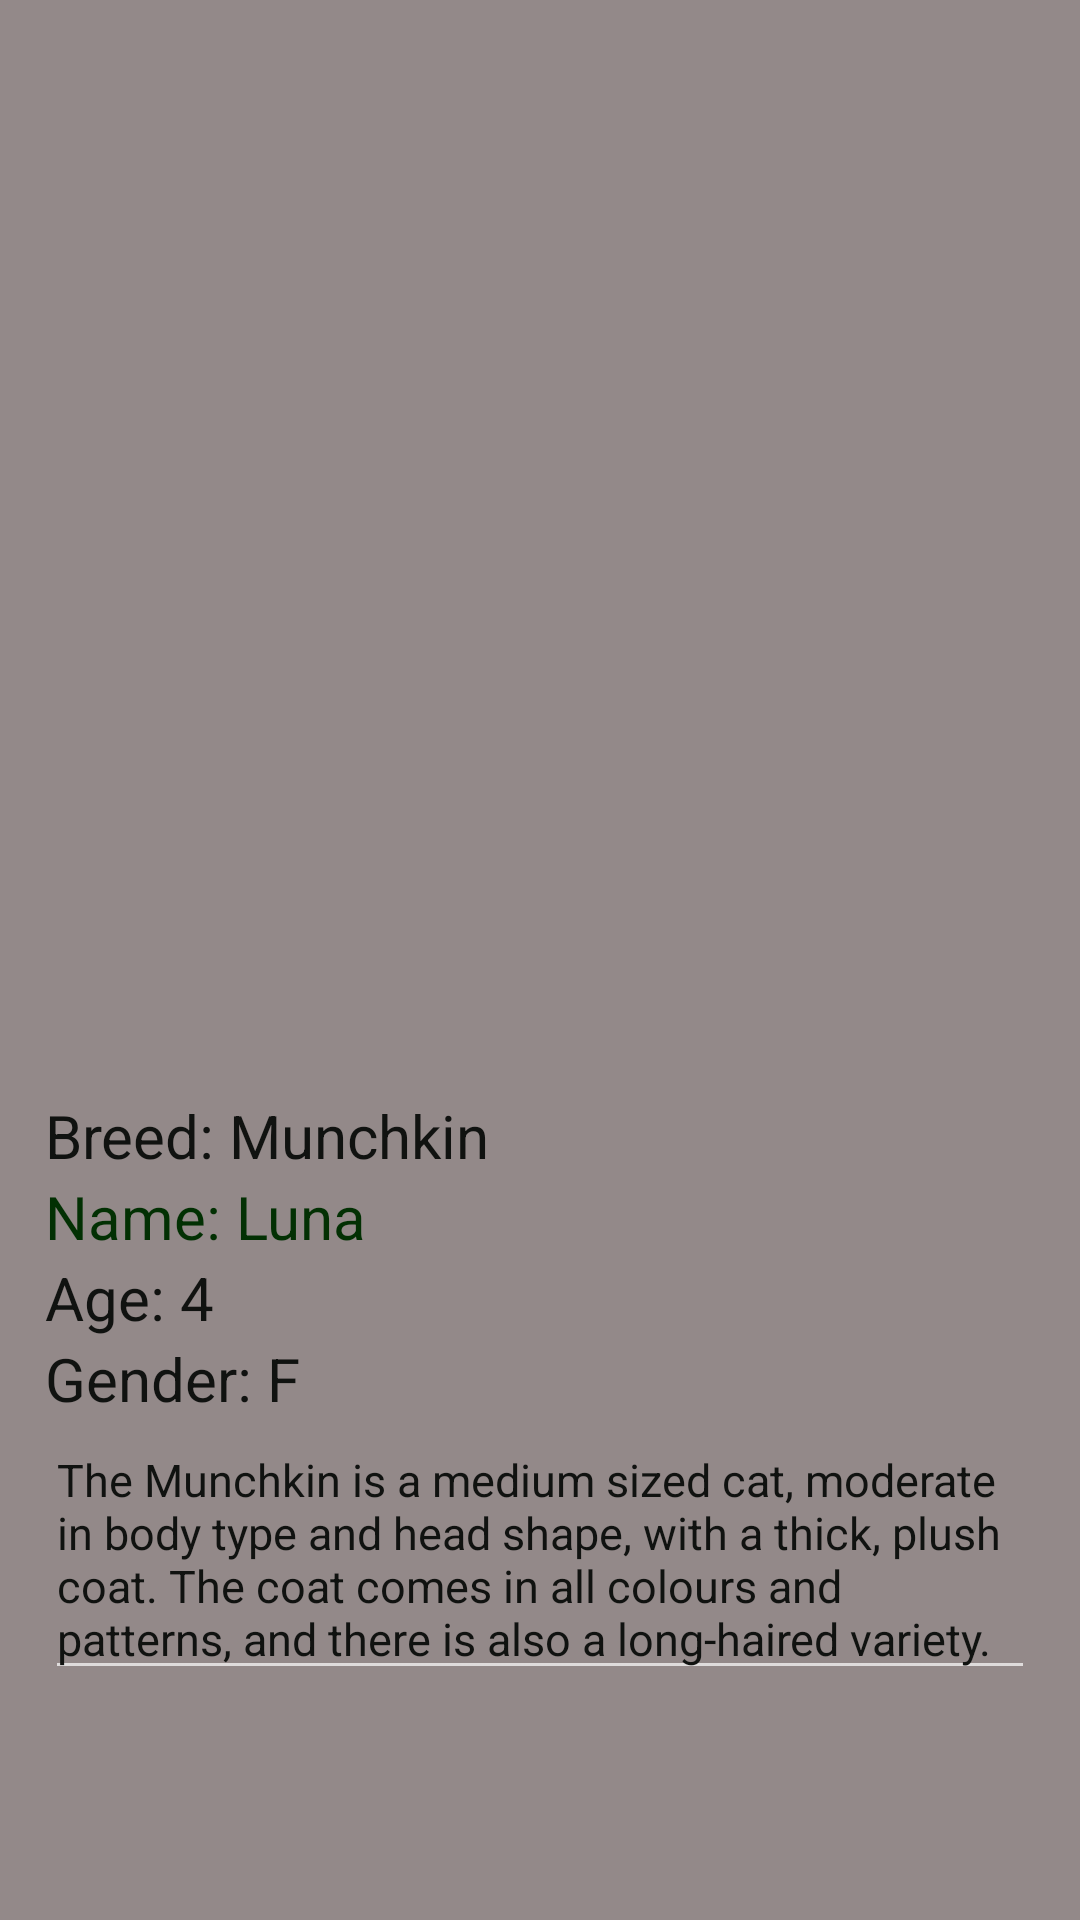

Write the Android layout XML for this screen, with the resource values it uses.
<!-- AndroidManifest.xml: application theme Theme.AppCompat.NoActionBar -->
<!-- res/layout/cat2.xml -->
<?xml version="1.0" encoding="utf-8"?>
<LinearLayout xmlns:android="http://schemas.android.com/apk/res/android"
    xmlns:app="http://schemas.android.com/apk/res-auto"
    android:orientation="vertical"
    android:layout_width="match_parent"
    android:layout_height="match_parent"
    android:background="#938989"
    android:padding="15dp">


    <ImageView
        android:id="@+id/imageView"
        android:layout_width="350dp"
        android:layout_height="350dp"
        android:layout_gravity="center"
        app:srcCompat="@drawable/img_17" />

    <TextView
        android:id="@+id/textView3"
        android:layout_width="match_parent"
        android:layout_height="wrap_content"
        android:text="Breed: Munchkin"
        android:textColor="#101210"
        android:textSize="20sp" />

    <TextView
        android:id="@+id/textView"
        android:layout_width="match_parent"
        android:layout_height="wrap_content"
        android:textColor="#023003"
        android:text="Name: Luna"
        android:textSize="20sp"/>

    <TextView
        android:id="@+id/textView4"
        android:layout_width="match_parent"
        android:layout_height="wrap_content"
        android:text="Age: 4"
        android:textColor="#101210"
        android:textSize="20sp" />

    <TextView
        android:id="@+id/textView5"
        android:layout_width="match_parent"
        android:layout_height="wrap_content"
        android:text="Gender: F"
        android:textColor="#101210"
        android:textSize="20sp" />

    <EditText
        android:id="@+id/editTextTextMultiLine2"
        android:layout_width="match_parent"
        android:layout_height="wrap_content"
        android:ems="10"
        android:gravity="start|top"
        android:inputType="textMultiLine"
        android:textColor="#101210"
        android:textSize="15sp"
        android:text="The Munchkin is a medium sized cat, moderate in body type and head shape, with a thick, plush coat. The coat comes in all colours and patterns, and there is also a long-haired variety."/>

    <Button
        android:id="@+id/button2"
        android:layout_width="wrap_content"
        android:layout_height="wrap_content"
        android:text="Adopt Me"
        android:layout_gravity="center"
        android:layout_marginTop="100dp"
        android:onClick="adoptcontact"
        android:background="#BC750D"/>

    <TextView
        android:id="@+id/textView6"
        android:layout_width="match_parent"
        android:layout_height="wrap_content"
        android:layout_marginTop="120dp"
        android:gravity="center"

        android:text="Contact us: petadoption@yahoo.com"
        android:textColor="#101210" />

</LinearLayout>
<!-- resources referenced by this layout -->
<resources>

</resources>
